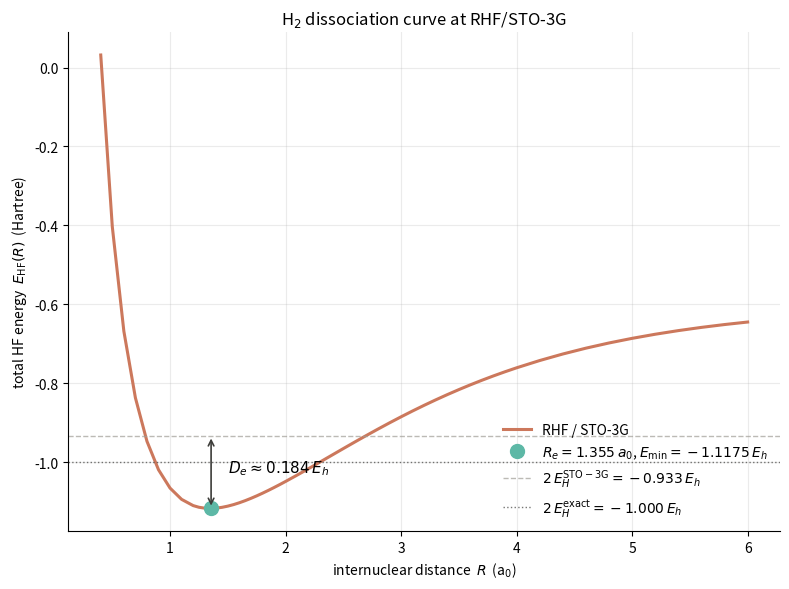

This chart was generated by the following Python code: (Note: this script raises an exception after producing the figure.)
"""
02-h2-dissociation.py
======================
H2 dissociation curve in the STO-3G basis at the restricted
Hartree–Fock level.  We run the from-scratch SCF of script
01-h2-sto3g-scf.py at a series of internuclear distances
R in [0.4, 6.0] a_0, and plot the total HF energy

    E_HF(R)  =  E_elec(R)  +  Z_A Z_B / R

The curve has the expected behaviour:

  *  A minimum near R_e ≈ 1.346 a_0 with a binding energy
     D_e = 2 E_H - E_HF(R_e) ≈ 0.131 E_h (≈ 3.6 eV).  The two
     reference numbers we use:
         E_H (exact)              = -0.500000 E_h
         E_H (STO-3G, RHF)        = -0.466582 E_h
     so the STO-3G "atomic limit" is -0.93316 E_h, while the
     true 2H atomic limit is -1.0 E_h.

  *  At large R the RHF curve plateaus *above* the correct
     limit  2 E_H = -1.0 E_h.  Restricted HF forces the two
     electrons to share a single doubly-occupied spatial
     orbital  (1 sigma_g),  which is a 50/50 mix of the ionic
     configurations H+H- and H-H+ together with H...H.  The
     ionic admixture costs roughly J - K = U_H / 2 at
     dissociation, so E_RHF(infty) > 2 E_H.  Multi-reference
     methods (CASSCF, FCI in two configurations) recover the
     correct -1.0 E_h limit, and unrestricted HF (UHF) gives
     the right limit at the price of breaking spin symmetry
     past the Coulson–Fischer point.  See Section 3.5 of the
     chapter.

Dependencies: numpy, scipy, matplotlib (Agg).

Run from the repo root:

    python dft_notes/python_codes/chapter_03/02-h2-dissociation.py

Writes its plot to:

    dft_notes/python_codes/chapter_03/plots/02-h2-dissociation.png
"""

from pathlib import Path
import numpy as np
from scipy.linalg import eigh
from scipy.special import erf
import matplotlib

matplotlib.use("Agg")  # headless – no display required
import matplotlib.pyplot as plt


# ─── STO-3G H 1s contraction (same as script 01) ─────────────────
ALPHA_H = np.array([0.168856, 0.623913, 3.425250])
D_H = np.array([0.444635, 0.535328, 0.154329])


# ─── Primitive-Gaussian integrals (verbatim from script 01) ──────
def boys_f0(t: float) -> float:
    if t < 1.0e-10:
        return 1.0 - t / 3.0 + t * t / 10.0
    return 0.5 * np.sqrt(np.pi / t) * erf(np.sqrt(t))


def norm_s(alpha: float) -> float:
    return (2.0 * alpha / np.pi) ** 0.75


def prim_overlap(a, b, rAB2):
    p = a + b
    return (np.pi / p) ** 1.5 * np.exp(-a * b / p * rAB2)


def prim_kinetic(a, b, rAB2):
    p = a + b
    return (a * b / p) * (3.0 - 2.0 * a * b / p * rAB2) * prim_overlap(a, b, rAB2)


def prim_nuclear(a, b, rAB2, P, C, ZC):
    p = a + b
    rPC2 = float(np.sum((P - C) ** 2))
    return -2.0 * np.pi * ZC / p * np.exp(-a * b / p * rAB2) * boys_f0(p * rPC2)


def prim_eri(a, b, c, d, rAB2, rCD2, rPQ2):
    p, q = a + b, c + d
    return (
        2.0
        * np.pi**2.5
        / (p * q * np.sqrt(p + q))
        * np.exp(-a * b / p * rAB2)
        * np.exp(-c * d / q * rCD2)
        * boys_f0(p * q / (p + q) * rPQ2)
    )


def build_integrals_h2(R: float):
    """Return (S, h, ERI, E_nn) for H2 with the two H atoms at
    z = 0 and z = R."""
    RA = np.array([0.0, 0.0, 0.0])
    RB = np.array([0.0, 0.0, R])
    basis = [(ALPHA_H, D_H, RA), (ALPHA_H, D_H, RB)]
    nuclei = [(RA, 1.0), (RB, 1.0)]
    K = len(basis)

    S = np.zeros((K, K))
    T = np.zeros((K, K))
    V = np.zeros((K, K))
    ERI = np.zeros((K, K, K, K))
    for i in range(K):
        ai, di, Ri = basis[i]
        for j in range(K):
            aj, dj, Rj = basis[j]
            rAB2 = float(np.sum((Ri - Rj) ** 2))
            S_ij = 0.0
            T_ij = 0.0
            for a, da in zip(ai, di):
                for b, db in zip(aj, dj):
                    n = norm_s(a) * norm_s(b)
                    S_ij += da * db * n * prim_overlap(a, b, rAB2)
                    T_ij += da * db * n * prim_kinetic(a, b, rAB2)
            S[i, j] = S_ij
            T[i, j] = T_ij

            V_ij = 0.0
            for RC, ZC in nuclei:
                for a, da in zip(ai, di):
                    for b, db in zip(aj, dj):
                        P = (a * Ri + b * Rj) / (a + b)
                        n = norm_s(a) * norm_s(b)
                        V_ij += da * db * n * prim_nuclear(a, b, rAB2, P, RC, ZC)
            V[i, j] = V_ij

            for k in range(K):
                ak, dk, Rk = basis[k]
                for l in range(K):
                    al, dl, Rl = basis[l]
                    rCD2 = float(np.sum((Rk - Rl) ** 2))
                    val = 0.0
                    for a, da in zip(ai, di):
                        for b, db in zip(aj, dj):
                            P = (a * Ri + b * Rj) / (a + b)
                            for c, dc in zip(ak, dk):
                                for d, dd_ in zip(al, dl):
                                    Q = (c * Rk + d * Rl) / (c + d)
                                    rPQ2 = float(np.sum((P - Q) ** 2))
                                    n = norm_s(a) * norm_s(b) * norm_s(c) * norm_s(d)
                                    val += (
                                        da
                                        * db
                                        * dc
                                        * dd_
                                        * n
                                        * prim_eri(a, b, c, d, rAB2, rCD2, rPQ2)
                                    )
                    ERI[i, j, k, l] = val

    h = T + V
    E_nn = 1.0 * 1.0 / R
    return S, h, ERI, E_nn


def scf_energy(S, h, ERI, n_occ=1, max_iter=128, tol=1e-9):
    """Plain Roothaan–Hall SCF with simple damping (alpha = 0.5)
    so that stretched-geometry runs do not oscillate.  Returns the
    converged electronic energy."""
    K = S.shape[0]
    P = np.zeros((K, K))
    E_prev = 0.0
    E_elec = 0.0
    for it in range(max_iter):
        J = np.einsum("pqrs,rs->pq", ERI, P)
        Kx = np.einsum("prqs,rs->pq", ERI, P)
        F = h + J - 0.5 * Kx
        eps, C = eigh(F, S)
        Cocc = C[:, :n_occ]
        P_new = 2.0 * Cocc @ Cocc.T
        E_elec = 0.5 * float(np.einsum("pq,pq->", P_new, h + F))
        dE = abs(E_elec - E_prev)
        # 50/50 damping for robustness at large R
        P = 0.5 * P + 0.5 * P_new
        E_prev = E_elec
        if dE < tol and float(np.linalg.norm(P_new - P)) < tol:
            break
    return E_elec


def main() -> None:
    # Reference atomic energies in STO-3G and "exact".
    # STO-3G H atom (one basis function) gives  E_atom = -1/2 alpha
    # only after integration; the value is the same  -0.466582  E_h
    # that Szabo & Ostlund quote for H STO-3G.
    E_H_stoG = -0.466582  # H atom in STO-3G
    E_H_exact = -0.5  # exact non-relativistic 1s

    # ─── Scan R ──────────────────────────────────────────────────
    R_vals = np.concatenate(
        [
            np.linspace(0.4, 1.2, 9),
            np.linspace(1.25, 2.0, 16),
            np.linspace(2.1, 4.0, 20),
            np.linspace(4.2, 6.0, 10),
        ]
    )

    E_tot = np.zeros_like(R_vals)
    for i, R in enumerate(R_vals):
        S, h, ERI, E_nn = build_integrals_h2(float(R))
        E_elec = scf_energy(S, h, ERI, n_occ=1)
        E_tot[i] = E_elec + E_nn

    # ─── Equilibrium: parabolic fit around the minimum ───────────
    i_min = int(np.argmin(E_tot))
    lo = max(0, i_min - 3)
    hi = min(len(R_vals), i_min + 4)
    coef = np.polyfit(R_vals[lo:hi], E_tot[lo:hi], 2)  # a x^2 + b x + c
    R_e = -coef[1] / (2.0 * coef[0])
    E_min = np.polyval(coef, R_e)
    D_e_basis = 2.0 * E_H_stoG - E_min  # vs basis-consistent atomic limit
    D_e_exact = 2.0 * E_H_exact - E_min  # vs exact non-relativistic 2 H limit
    D_e = D_e_basis  # value used in the plot annotation

    print("=== H2 / STO-3G RHF dissociation scan ===")
    print(f"  number of R points        : {R_vals.size}")
    print(f"  R range                   : [{R_vals.min():.2f}, {R_vals.max():.2f}] a_0")
    print(
        f"  E_HF at R = 1.4 a_0       = "
        f"{E_tot[int(np.argmin(np.abs(R_vals - 1.4)))]:+.6f} E_h"
        f"   (chapter value -1.117 E_h)"
    )
    print(f"  equilibrium R_e           = {R_e:.4f} a_0")
    print(f"  E_HF at R_e               = {E_min:+.6f} E_h")
    print(
        f"  D_e vs 2 E_H (STO-3G)     = {D_e_basis:+.4f} E_h  "
        f"(basis-consistent binding)"
    )
    print(f"  D_e vs 2 E_H (exact)      = {D_e_exact:+.4f} E_h  (target ≈ +0.13 E_h)")
    print(
        f"  E_HF at R = 6 a_0         = {E_tot[-1]:+.6f} E_h"
        f"  (target 2 E_H = -1.000 / 2*(-0.467) = -0.933 E_h)"
    )

    # ─── Plot ────────────────────────────────────────────────────
    fig, ax = plt.subplots(figsize=(8, 6))
    palette = {"curve": "#cc785c", "mark": "#5db8a6", "ref": "#a09d96"}

    ax.plot(
        R_vals, E_tot, "-", color=palette["curve"], linewidth=2.2, label="RHF / STO-3G"
    )
    ax.plot(
        [R_e],
        [E_min],
        "o",
        color=palette["mark"],
        markersize=10,
        label=rf"$R_e = {R_e:.3f}\,a_0$, $E_\mathrm{{min}} = {E_min:+.4f}\,E_h$",
    )

    # Reference horizontal lines: 2 × STO-3G H atom, and 2 × exact H
    ax.axhline(
        2.0 * E_H_stoG,
        color=palette["ref"],
        linewidth=1.0,
        linestyle="--",
        alpha=0.7,
        label=r"$2\,E_H^\mathrm{STO-3G} = -0.933\,E_h$",
    )
    ax.axhline(
        2.0 * E_H_exact,
        color="#3d3d3a",
        linewidth=1.0,
        linestyle=":",
        alpha=0.7,
        label=r"$2\,E_H^\mathrm{exact} = -1.000\,E_h$",
    )

    # D_e arrow
    ax.annotate(
        "",
        xy=(R_e, E_min),
        xytext=(R_e, 2.0 * E_H_stoG),
        arrowprops=dict(arrowstyle="<->", color="#3d3d3a", lw=1.2),
    )
    ax.text(
        R_e + 0.15,
        0.5 * (E_min + 2.0 * E_H_stoG),
        rf"$D_e \approx {D_e:.3f}\,E_h$",
        fontsize=11,
    )

    ax.set_xlabel(r"internuclear distance  $R$  (a$_0$)")
    ax.set_ylabel(r"total HF energy  $E_\mathrm{HF}(R)$  (Hartree)")
    ax.set_title(r"H$_2$ dissociation curve at RHF/STO-3G")
    ax.legend(frameon=False, loc="lower right")
    ax.grid(True, alpha=0.25)
    for spine in ("top", "right"):
        ax.spines[spine].set_visible(False)
    fig.tight_layout()

    here = Path(__file__).parent.resolve()
    plots_dir = here / "plots"
    plots_dir.mkdir(exist_ok=True)
    out = plots_dir / "02-h2-dissociation.png"
    fig.savefig(out, dpi=120, bbox_inches="tight")
    plt.close(fig)
    print(f"\nWrote {out}")


if __name__ == "__main__":
    main()
